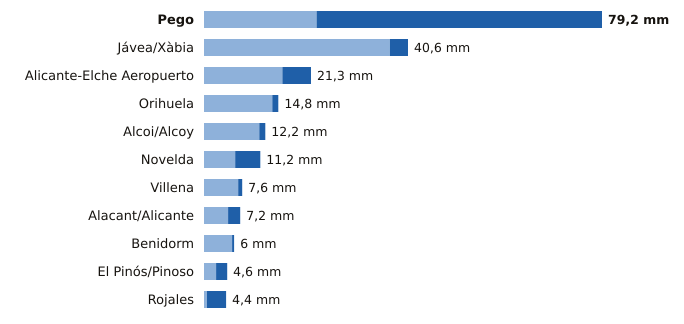

Source data for this figure (header and first rows):
estacion, provincia, indicativo, mm_6_dias_anteriores, mm_hoy, mm_7_dias, horas_de_hoy
Pego, Alicante, 8057C, 22.4, 56.8, 79.2, 8
Jávea/Xàbia, Alicante, 8050X, 37.0, 3.6, 40.6, 9
Alicante-Elche Aeropuerto, Alicante, 8019, 15.6, 5.7, 21.3, 9
Orihuela, Alicante, 7244X, 13.6, 1.2, 14.8, 7
Alcoi/Alcoy, Alicante, 8059C, 11.0, 1.2, 12.2, 9
Novelda, Alicante, 8013X, 6.2, 5.0, 11.2, 9
Villena, Alicante, 8008Y, 6.8, 0.8, 7.6, 8
Alacant/Alicante, Alicante, 8025, 4.8, 2.4, 7.2, 9
Benidorm, Alicante, 8036Y, 5.6, 0.4, 6.0, 8
El Pinós/Pinoso, Alicante, 7247X, 2.4, 2.2, 4.6, 9
Rojales, Alicante, 7261X, 0.6, 3.8, 4.4, 8
